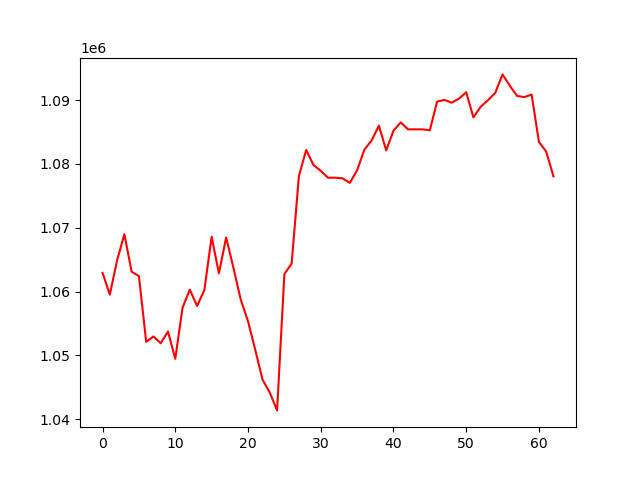

The data file committed next to this chart (first rows):
, 0
0, 1062930
1, 1059512
2, 1064878
3, 1068978
4, 1063105
5, 1062432
6, 1052115
7, 1052970
8, 1051901
9, 1053746
10, 1049463
11, 1057471
12, 1060288
13, 1057733
14, 1060247
15, 1068570
16, 1062854
17, 1068479
18, 1063693
19, 1058743
20, 1055358
21, 1050859
22, 1046186
23, 1044166
24, 1041384
25, 1062710
26, 1064384
27, 1078087
28, 1082183
29, 1079824
30, 1078912
31, 1077833
32, 1077833
33, 1077736
34, 1077023
35, 1078989
36, 1082216
37, 1083667
38, 1085983
39, 1082113
40, 1085186
41, 1086494
42, 1085407
43, 1085407
44, 1085407
45, 1085248
46, 1089743
47, 1090016
48, 1089591
49, 1090200
50, 1091217
51, 1087284
52, 1088961
53, 1089973
54, 1091126
55, 1094014
56, 1092238
57, 1090635
58, 1090463
59, 1090853
... 3 more rows
